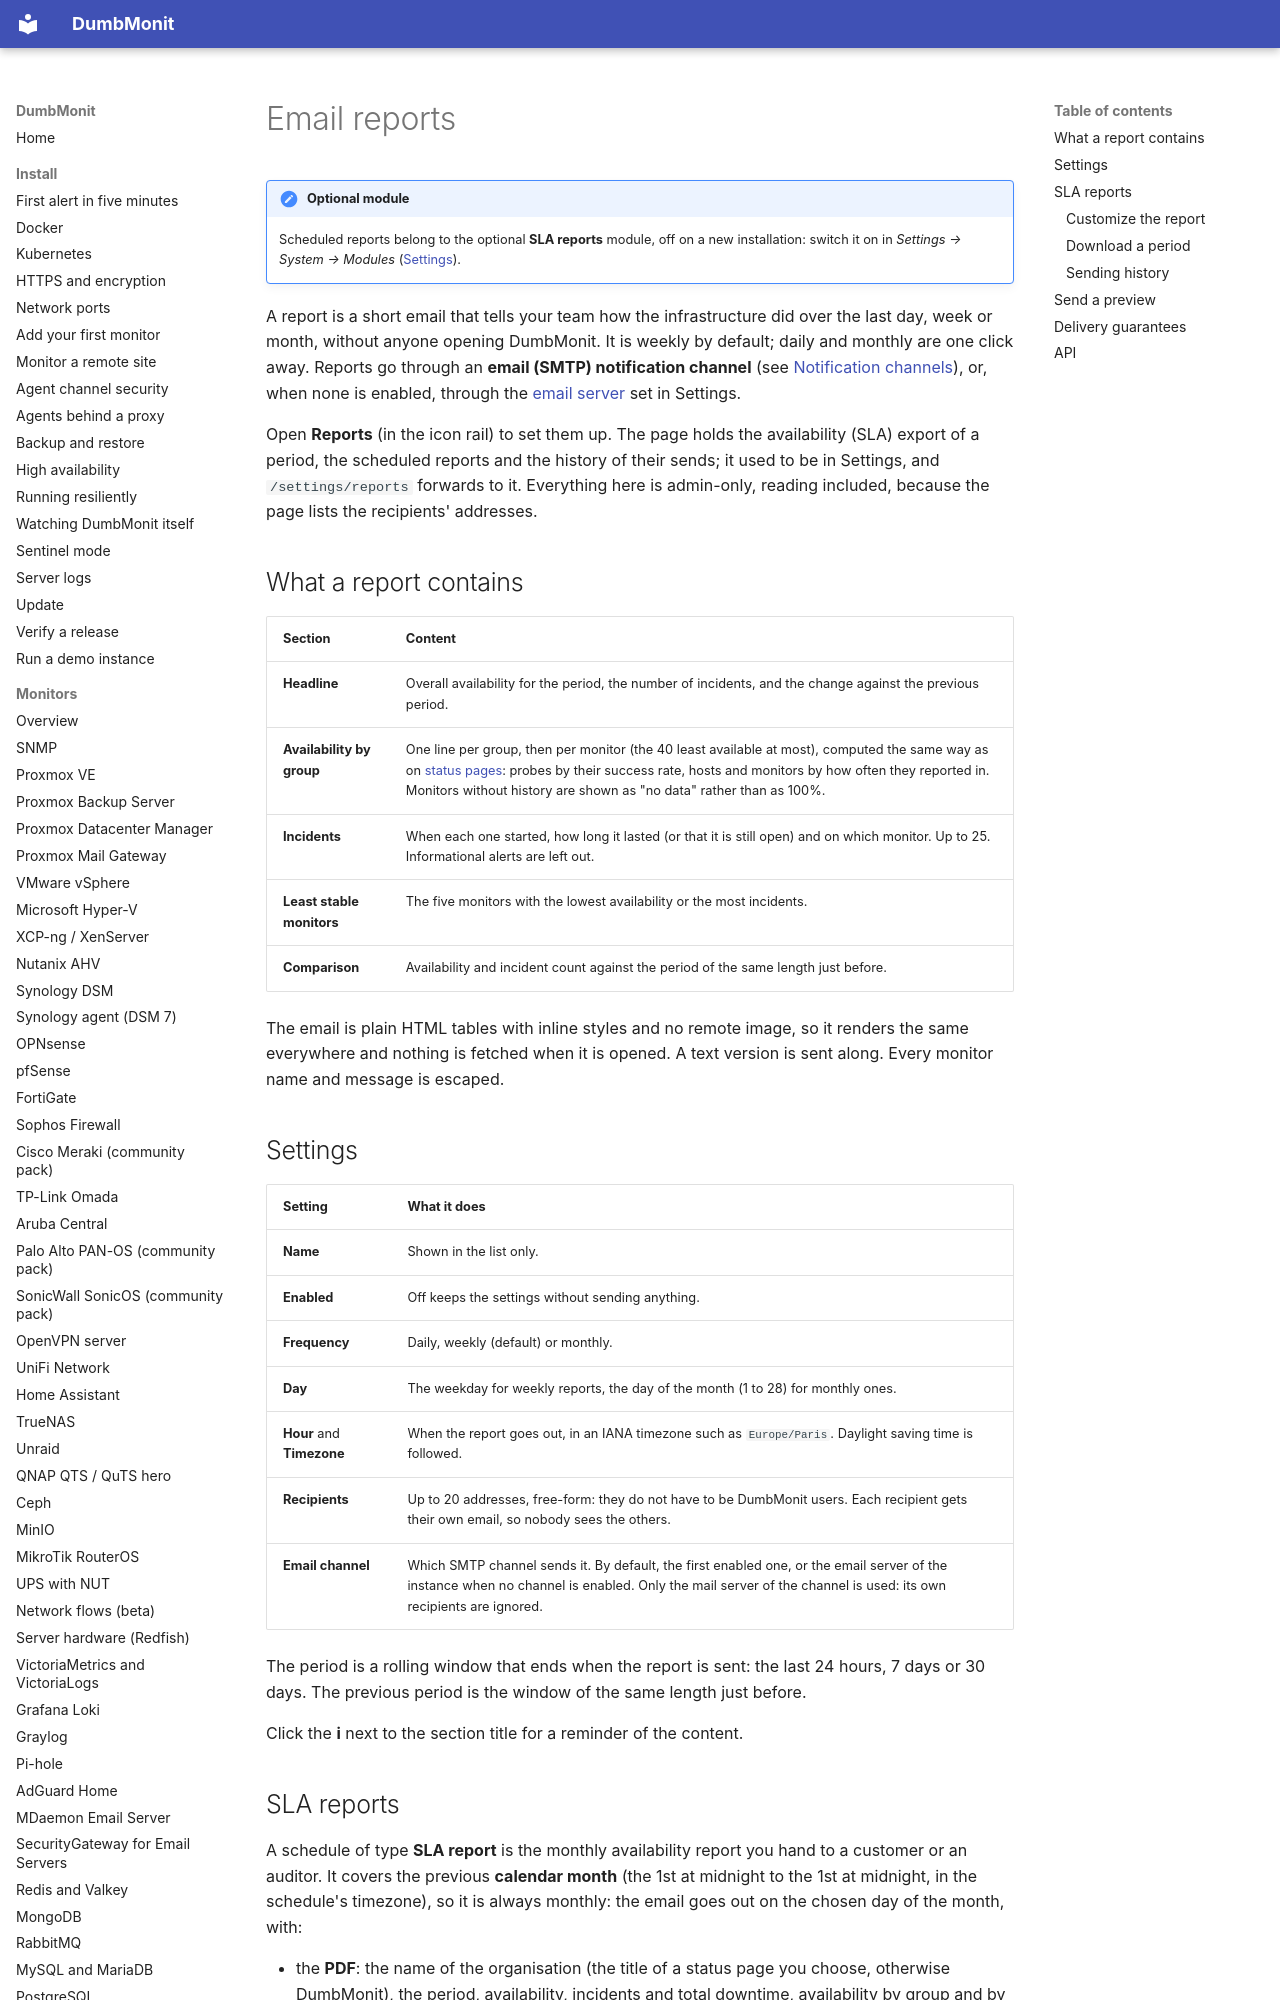

repository: selfhostr/dumbmonit · page: using/reports/index.html · generator: mkdocs

# Email reports

!!! note "Optional module"
    Scheduled reports belong to the optional **SLA reports** module, off on a new installation: switch it on in *Settings → System → Modules* ([Settings](settings.md#modules)).

A report is a short email that tells your team how the infrastructure did over
the last day, week or month, without anyone opening DumbMonit. It is weekly by
default; daily and monthly are one click away. Reports go through an **email
(SMTP) notification channel** (see [Notification channels](../notifications.md)),
or, when none is enabled, through the [email server](../notifications.md#email-server)
set in Settings.

Open **Reports** (in the icon rail) to set them up. The page holds the availability (SLA) export of a period, the scheduled reports and the history of their sends; it used to be in Settings, and `/settings/reports` forwards to it. Everything here is admin-only,
reading included, because the page lists the recipients' addresses.

## What a report contains

| Section | Content |
| --- | --- |
| **Headline** | Overall availability for the period, the number of incidents, and the change against the previous period. |
| **Availability by group** | One line per group, then per monitor (the 40 least available at most), computed the same way as on [status pages](status-pages.md): probes by their success rate, hosts and monitors by how often they reported in. Monitors without history are shown as "no data" rather than as 100%. |
| **Incidents** | When each one started, how long it lasted (or that it is still open) and on which monitor. Up to 25. Informational alerts are left out. |
| **Least stable monitors** | The five monitors with the lowest availability or the most incidents. |
| **Comparison** | Availability and incident count against the period of the same length just before. |

The email is plain HTML tables with inline styles and no remote image, so it
renders the same everywhere and nothing is fetched when it is opened. A text
version is sent along. Every monitor name and message is escaped.

## Settings

| Setting | What it does |
| --- | --- |
| **Name** | Shown in the list only. |
| **Enabled** | Off keeps the settings without sending anything. |
| **Frequency** | Daily, weekly (default) or monthly. |
| **Day** | The weekday for weekly reports, the day of the month (1 to 28) for monthly ones. |
| **Hour** and **Timezone** | When the report goes out, in an IANA timezone such as `Europe/Paris`. Daylight saving time is followed. |
| **Recipients** | Up to 20 addresses, free-form: they do not have to be DumbMonit users. Each recipient gets their own email, so nobody sees the others. |
| **Email channel** | Which SMTP channel sends it. By default, the first enabled one, or the email server of the instance when no channel is enabled. Only the mail server of the channel is used: its own recipients are ignored. |

The period is a rolling window that ends when the report is sent: the last 24
hours, 7 days or 30 days. The previous period is the window of the same length
just before.

Click the **i** next to the section title for a reminder of the content.
